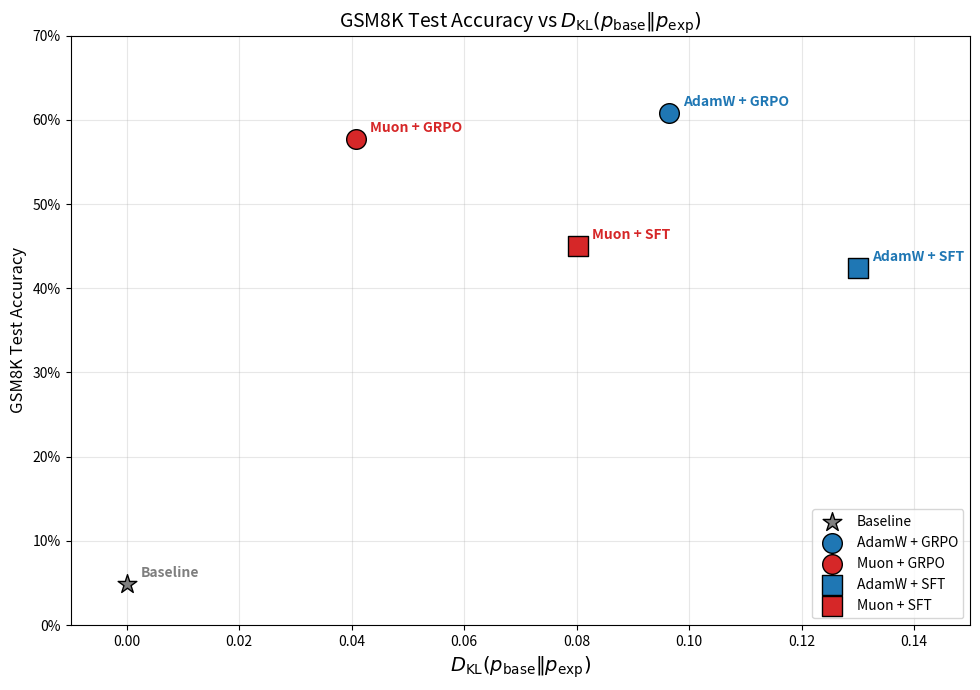

Recreate this plot in Python. (Note: this script raises an exception after producing the figure.)
#!/usr/bin/env python3
"""
Plot GSM8K accuracy vs KL divergence for best checkpoints.
Results from real GSM8K test set (1319 samples).
"""

import matplotlib.pyplot as plt

# Data from evaluations on real GSM8K test set (old ~1.1M token checkpoints)
#
# Color scheme: Muon = red, AdamW = blue, Baseline = gray
# Marker scheme: GRPO = circle (o), SFT = square (s), Baseline = star (*)
experiments = {
    "Baseline": {
        "accuracy": 0.0493,  # 4.93% (Qwen2-1.5B-Instruct)
        "kl": 0.0,  # KL = 0 by definition
        "color": "#7f7f7f",  # gray
        "marker": "*",
    },
    "AdamW + GRPO": {
        "accuracy": 0.6080,  # 60.80% (tokens_1110186)
        "kl": 0.0965,
        "color": "#1f77b4",  # blue
        "marker": "o",       # GRPO = circle
    },
    "Muon + GRPO": {
        "accuracy": 0.5777,  # 57.77% (tokens_1107170)
        "kl": 0.0407,
        "color": "#d62728",  # red
        "marker": "o",       # GRPO = circle
    },
    "AdamW + SFT": {
        "accuracy": 0.4238,  # 42.38% (tokens_1104739)
        "kl": 0.1301,
        "color": "#1f77b4",  # blue
        "marker": "s",       # SFT = square
    },
    "Muon + SFT": {
        "accuracy": 0.4503,  # 45.03% (tokens_1104739)
        "kl": 0.0803,
        "color": "#d62728",  # red
        "marker": "s",       # SFT = square
    },
}

fig, ax = plt.subplots(figsize=(10, 7))

for name, data in experiments.items():
    ax.scatter(
        data["kl"],
        data["accuracy"],
        c=data["color"],
        marker=data["marker"],
        s=200,
        label=name,
        edgecolors="black",
        linewidths=1,
        zorder=3,
    )
    # Add label next to point
    ax.annotate(
        name,
        (data["kl"], data["accuracy"]),
        textcoords="offset points",
        xytext=(10, 5),
        fontsize=10,
        fontweight="bold",
        color=data["color"],
    )

ax.set_xlabel(r"$D_{\mathrm{KL}}(p_{\mathrm{base}} \| p_{\mathrm{exp}})$", fontsize=14)
ax.set_ylabel("GSM8K Test Accuracy", fontsize=12)
ax.set_title(r"GSM8K Test Accuracy vs $D_{\mathrm{KL}}(p_{\mathrm{base}} \| p_{\mathrm{exp}})$", fontsize=14)
ax.legend(loc="lower right", fontsize=10)
ax.grid(True, alpha=0.3, zorder=1)

# Format y-axis as percentage
ax.yaxis.set_major_formatter(plt.FuncFormatter(lambda y, _: f"{y:.0%}"))

ax.set_xlim(-0.01, 0.15)
ax.set_ylim(0.0, 0.70)

plt.tight_layout()

output_path = "/mnt/nvme3n1/workspace/osilkin/mini-grpo/adamw-vs-muon-grpo-v1-artifacts/accuracy_vs_kl.png"
plt.savefig(output_path, dpi=150, bbox_inches="tight")
plt.close()
print(f"Saved: {output_path}")
